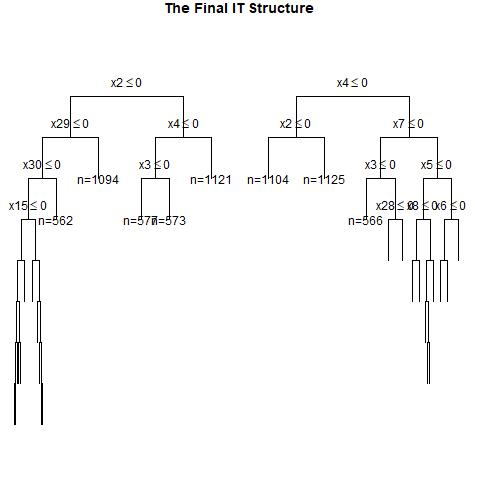

Data behind this chart, as committed beside it:
, x1, x2, x3, x4, x5, x6, x7, x8, x9, x10, x11, x12, x13, x14, x15, x16, x17, x18, x19, x20, x21, x22, x23
1, 1, 0, 0, 0, 0, 0, 1, 0, 0, 0, 1, 1, 1, 0, 1, 0, 0, 0, 1, 0, 0, 1, 0
2, 1, 0, 0, 0, 1, 0, 0, 0, 1, 1, 0, 1, 0, 1, 0, 0, 0, 1, 1, 0, 1, 0, 0
3, 1, 1, 0, 1, 0, 0, 0, 0, 0, 1, 0, 0, 0, 1, 0, 0, 1, 1, 1, 0, 0, 1, 0
4, 0, 1, 0, 0, 0, 0, 0, 0, 0, 0, 1, 0, 1, 1, 1, 1, 0, 1, 0, 1, 1, 1, 1
5, 0, 1, 0, 1, 0, 1, 1, 1, 1, 1, 0, 1, 0, 0, 1, 1, 0, 0, 1, 1, 1, 0, 0
6, 1, 1, 0, 1, 1, 1, 1, 1, 0, 0, 1, 0, 0, 1, 1, 1, 0, 1, 0, 1, 1, 1, 1
7, 1, 0, 1, 0, 1, 0, 1, 1, 1, 0, 1, 1, 0, 0, 1, 1, 0, 0, 0, 1, 0, 1, 0
8, 1, 1, 1, 1, 1, 0, 0, 0, 1, 1, 1, 0, 1, 1, 0, 1, 1, 0, 1, 0, 0, 0, 1
9, 1, 1, 0, 0, 1, 1, 0, 1, 0, 0, 0, 0, 1, 0, 1, 1, 1, 0, 0, 1, 1, 1, 1
10, 0, 0, 1, 0, 1, 1, 0, 0, 1, 0, 0, 1, 0, 0, 1, 0, 0, 1, 1, 0, 0, 0, 0
11, 1, 0, 1, 0, 0, 0, 1, 1, 1, 1, 1, 0, 0, 1, 0, 1, 1, 1, 1, 1, 1, 1, 0
12, 1, 0, 1, 0, 0, 1, 1, 0, 1, 0, 0, 0, 0, 0, 0, 0, 1, 1, 0, 0, 1, 0, 1
13, 0, 1, 1, 0, 1, 0, 0, 1, 0, 1, 0, 0, 1, 1, 0, 0, 1, 0, 0, 1, 1, 0, 0
14, 0, 1, 1, 0, 1, 0, 1, 1, 1, 1, 1, 0, 1, 1, 0, 1, 0, 1, 1, 0, 0, 1, 0
15, 1, 0, 0, 0, 1, 1, 1, 1, 1, 1, 0, 0, 0, 1, 0, 1, 0, 0, 1, 0, 0, 1, 0
16, 0, 0, 1, 1, 0, 0, 1, 0, 0, 0, 0, 1, 1, 0, 1, 1, 0, 0, 1, 1, 0, 1, 0
17, 0, 1, 0, 1, 0, 0, 1, 1, 1, 0, 1, 1, 1, 0, 1, 0, 0, 1, 1, 1, 0, 1, 1
18, 0, 1, 0, 1, 0, 0, 0, 0, 0, 0, 0, 0, 1, 0, 1, 1, 1, 1, 0, 0, 1, 0, 1
19, 0, 0, 0, 1, 0, 0, 1, 0, 0, 1, 1, 0, 0, 0, 1, 1, 1, 1, 1, 1, 0, 1, 1
20, 0, 1, 1, 1, 0, 0, 0, 0, 0, 1, 1, 0, 1, 0, 1, 0, 0, 0, 0, 0, 1, 1, 1
21, 1, 1, 0, 0, 0, 1, 0, 0, 1, 0, 0, 0, 0, 0, 0, 1, 1, 1, 1, 1, 1, 0, 1
22, 0, 0, 1, 0, 1, 0, 1, 1, 0, 0, 0, 0, 1, 0, 1, 1, 1, 0, 1, 0, 0, 1, 1
23, 1, 1, 0, 1, 1, 1, 1, 1, 1, 0, 0, 0, 0, 1, 0, 0, 0, 0, 0, 1, 0, 1, 1
24, 0, 0, 1, 1, 1, 1, 1, 1, 1, 0, 1, 1, 0, 1, 0, 1, 1, 1, 0, 1, 0, 1, 1
25, 0, 0, 0, 1, 1, 0, 0, 0, 1, 0, 1, 1, 0, 1, 0, 1, 1, 1, 1, 0, 0, 1, 0
26, 0, 1, 1, 1, 1, 1, 0, 0, 1, 1, 1, 1, 0, 0, 1, 1, 1, 1, 0, 1, 1, 1, 1
27, 1, 1, 0, 0, 1, 0, 0, 0, 1, 0, 0, 0, 0, 1, 1, 0, 1, 1, 0, 0, 1, 0, 0
28, 0, 0, 1, 0, 0, 0, 0, 1, 0, 0, 0, 1, 1, 1, 0, 0, 0, 1, 1, 0, 0, 0, 1
29, 1, 1, 1, 1, 0, 0, 1, 1, 0, 0, 1, 0, 0, 1, 0, 0, 0, 1, 0, 0, 1, 1, 1
30, 1, 1, 0, 1, 0, 0, 0, 1, 1, 0, 0, 1, 0, 1, 1, 0, 0, 1, 0, 1, 0, 0, 0
31, 0, 0, 0, 0, 1, 0, 1, 0, 0, 1, 1, 1, 1, 0, 1, 0, 0, 0, 1, 0, 1, 1, 0
32, 1, 1, 0, 0, 0, 1, 0, 0, 1, 0, 0, 0, 1, 1, 1, 1, 0, 0, 0, 0, 1, 0, 1
33, 1, 0, 0, 1, 0, 0, 0, 0, 1, 1, 0, 1, 1, 1, 1, 1, 1, 0, 1, 0, 0, 0, 0
34, 0, 0, 0, 1, 1, 0, 0, 1, 0, 1, 0, 1, 0, 0, 1, 0, 1, 0, 1, 0, 0, 0, 0
35, 1, 0, 0, 0, 1, 0, 0, 1, 1, 1, 0, 1, 0, 1, 1, 0, 0, 0, 0, 1, 1, 1, 1
36, 1, 0, 0, 0, 0, 1, 0, 1, 1, 0, 0, 1, 1, 0, 0, 1, 0, 1, 0, 0, 1, 1, 0
37, 1, 1, 1, 0, 0, 0, 0, 1, 1, 1, 0, 1, 1, 0, 0, 1, 0, 1, 0, 1, 1, 1, 0
38, 0, 0, 1, 0, 1, 1, 0, 1, 0, 0, 1, 1, 0, 1, 0, 0, 1, 0, 1, 1, 1, 1, 0
39, 0, 0, 0, 0, 0, 1, 1, 0, 0, 1, 0, 0, 0, 1, 1, 0, 0, 0, 1, 1, 1, 0, 1
40, 1, 1, 1, 1, 1, 0, 0, 0, 0, 1, 0, 1, 1, 0, 1, 1, 0, 1, 1, 0, 1, 0, 0
41, 1, 1, 0, 1, 0, 0, 0, 0, 0, 1, 0, 0, 1, 0, 0, 1, 1, 1, 0, 1, 0, 1, 0
42, 1, 1, 1, 1, 0, 1, 0, 1, 1, 1, 1, 0, 1, 0, 1, 1, 1, 0, 1, 1, 1, 1, 0
43, 1, 0, 0, 0, 0, 0, 0, 1, 1, 1, 1, 1, 0, 0, 0, 1, 1, 0, 0, 1, 1, 0, 0
44, 1, 0, 1, 0, 0, 0, 0, 1, 0, 0, 1, 1, 0, 0, 1, 0, 0, 1, 1, 0, 0, 0, 1
45, 1, 1, 0, 1, 0, 1, 0, 1, 1, 1, 0, 0, 1, 1, 0, 0, 1, 1, 1, 0, 0, 0, 0
46, 0, 1, 0, 0, 0, 1, 1, 1, 1, 0, 0, 1, 0, 1, 1, 0, 1, 1, 0, 1, 1, 1, 1
47, 0, 1, 1, 1, 1, 1, 1, 0, 1, 1, 1, 1, 1, 0, 0, 0, 0, 0, 1, 0, 1, 1, 0
48, 1, 0, 0, 1, 1, 0, 1, 0, 1, 1, 1, 1, 0, 1, 0, 1, 1, 1, 0, 1, 1, 0, 1
49, 1, 1, 1, 0, 1, 0, 0, 0, 0, 0, 1, 0, 1, 0, 1, 1, 0, 0, 1, 1, 1, 1, 1
50, 0, 0, 0, 1, 1, 0, 1, 1, 1, 0, 0, 0, 1, 1, 0, 1, 1, 1, 1, 0, 0, 0, 0
51, 1, 1, 0, 1, 1, 1, 0, 1, 0, 1, 1, 0, 1, 0, 0, 0, 1, 1, 1, 1, 0, 0, 0
52, 0, 0, 0, 1, 1, 0, 0, 1, 0, 0, 0, 0, 1, 1, 1, 1, 1, 0, 0, 0, 0, 0, 0
53, 0, 1, 0, 0, 1, 0, 1, 0, 0, 0, 0, 0, 1, 1, 1, 1, 1, 1, 0, 1, 0, 0, 1
54, 1, 0, 0, 1, 0, 1, 0, 0, 1, 0, 1, 0, 1, 1, 1, 1, 0, 0, 0, 0, 0, 1, 0
55, 1, 1, 0, 0, 0, 0, 1, 0, 1, 1, 1, 0, 0, 1, 1, 1, 0, 1, 0, 0, 0, 1, 1
56, 0, 1, 0, 1, 0, 1, 0, 1, 1, 1, 1, 1, 0, 0, 0, 0, 1, 0, 1, 1, 1, 0, 0
57, 0, 0, 1, 0, 1, 0, 1, 0, 1, 0, 1, 1, 0, 0, 1, 1, 0, 1, 1, 1, 1, 0, 1
58, 1, 0, 0, 0, 0, 0, 1, 0, 1, 0, 1, 0, 1, 1, 0, 1, 0, 0, 1, 0, 0, 1, 1
59, 1, 1, 1, 0, 0, 0, 1, 0, 0, 1, 0, 0, 0, 1, 1, 0, 0, 0, 1, 0, 0, 1, 1
60, 0, 1, 1, 1, 0, 0, 1, 1, 1, 1, 1, 0, 0, 0, 1, 0, 0, 0, 1, 0, 0, 1, 0
... 940 more rows
